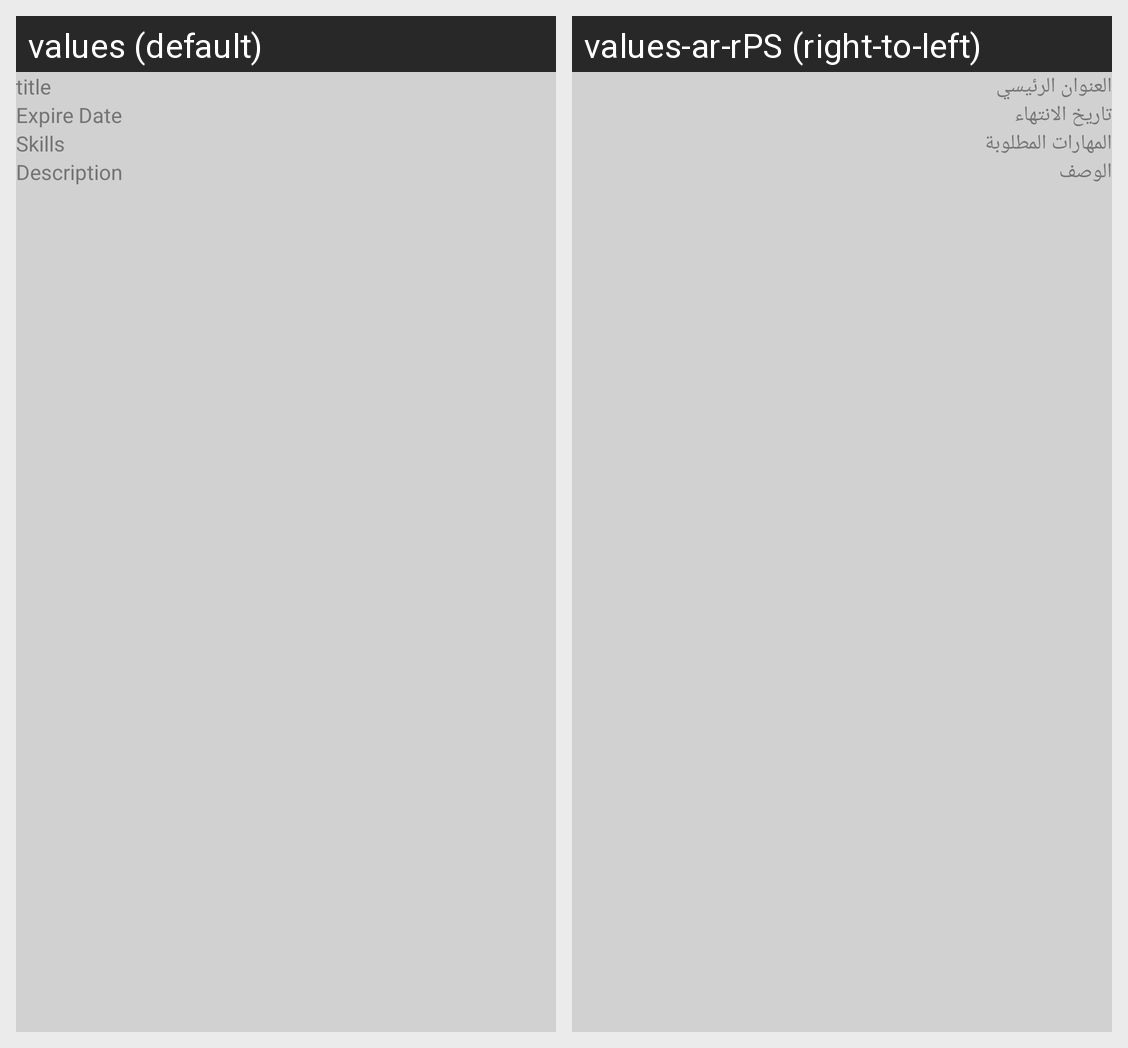

Locale-by-locale string values for the Android screen shown in this grid:
Android screen res/layout/activity_create_post.xml rendered under 2 locales, left to right: values (default), values-ar-rPS (right-to-left). Device: Nexus 5 (rendered at 1080×1920; each locale shown at half size, 540×960, under a caption strip naming it); theme Theme.AppCompat.NoActionBar.
Strings drawn on this screen, with the default value and each locale's value (text and hints the layout hard-codes, and strings that could not be matched under every locale, appear in the picture but are not listed):

title
  values: title
  values-ar-rPS: العنوان الرئيسي

expire_date
  values: Expire Date
  values-ar-rPS: تاريخ الانتهاء

skills
  values: Skills
  values-ar-rPS: المهارات المطلوبة

description
  values: Description
  values-ar-rPS: الوصف
